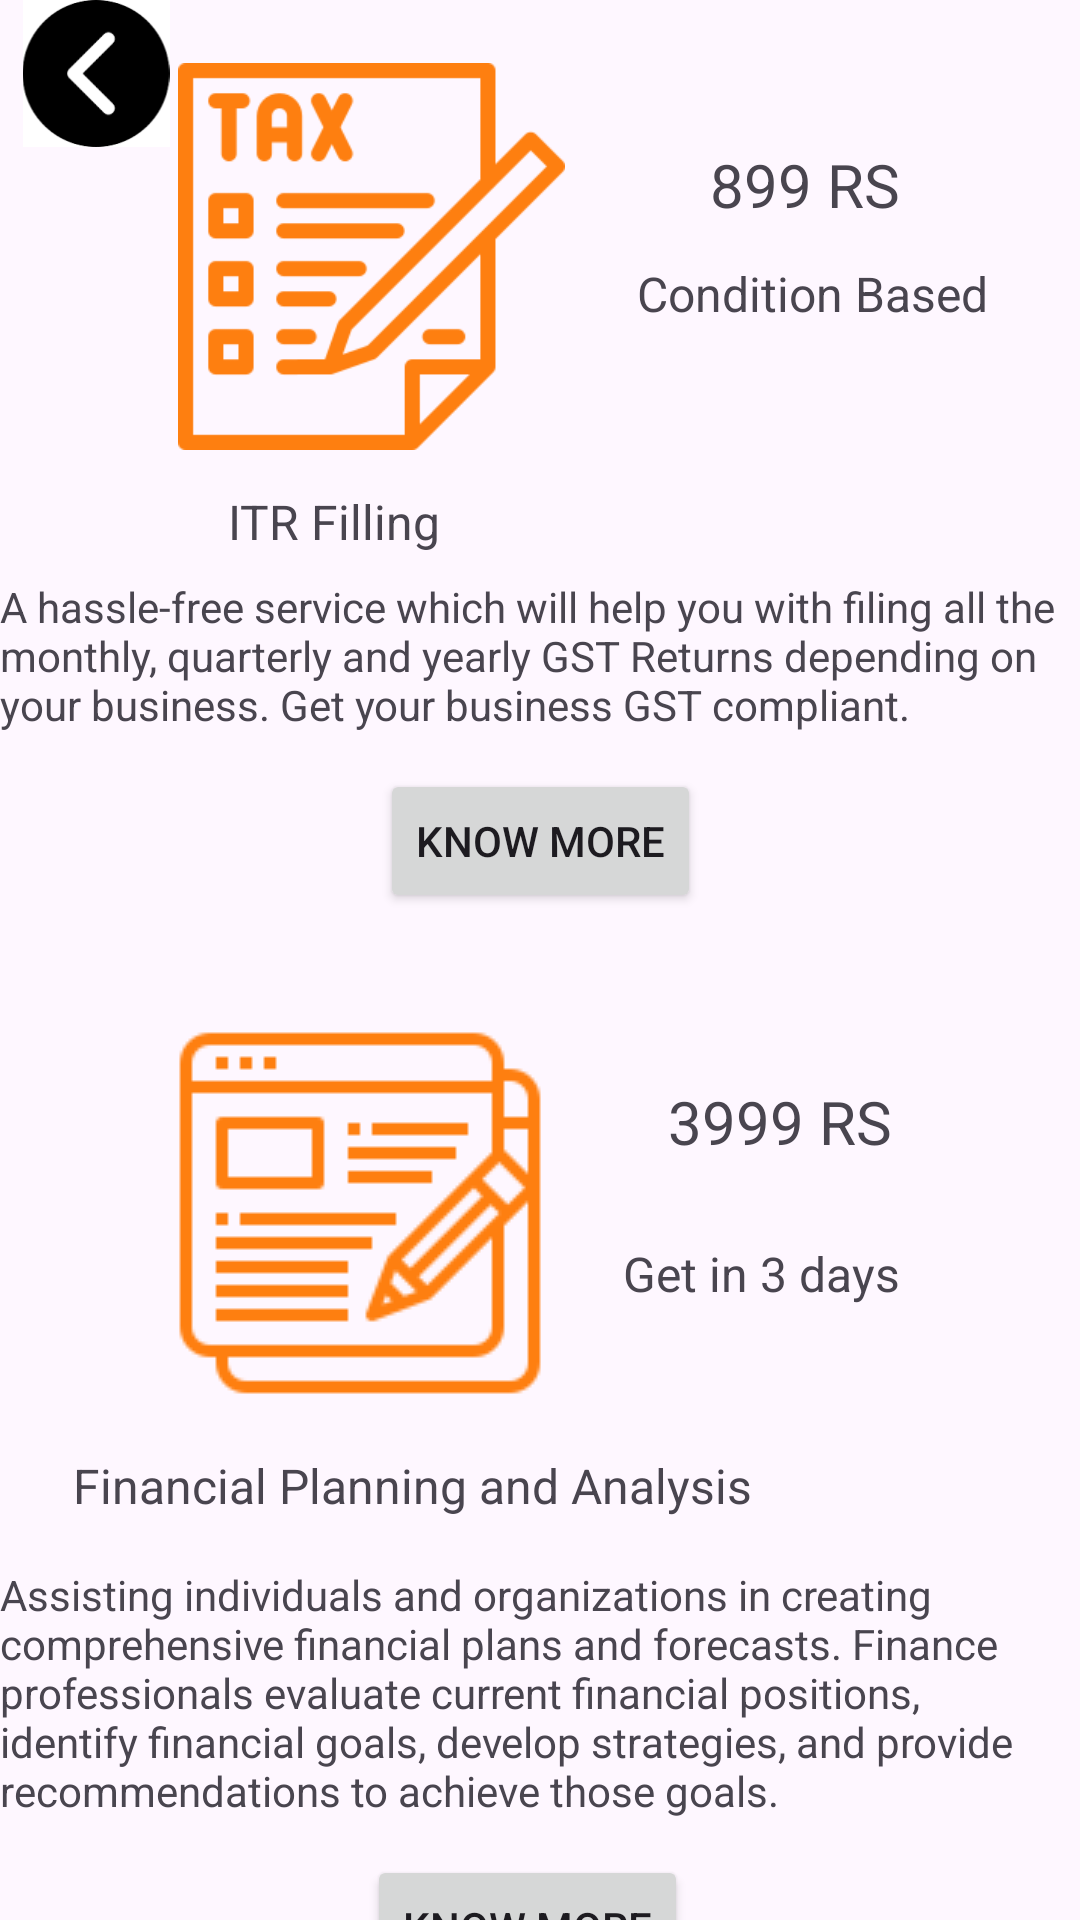

Write the Android layout XML for this screen, with the resource values it uses.
<!-- AndroidManifest.xml: application theme Theme.Bizgrowthh -->
<!-- res/layout/finance_services.xml -->
<?xml version="1.0" encoding="utf-8"?>
<androidx.constraintlayout.widget.ConstraintLayout xmlns:android="http://schemas.android.com/apk/res/android"
    xmlns:app="http://schemas.android.com/apk/res-auto"
    xmlns:tools="http://schemas.android.com/tools"
    android:layout_width="match_parent"
    android:layout_height="match_parent"
    tools:context=".ServicesFinance">

    <ImageView
        android:id="@+id/imageView13"
        android:layout_width="64dp"
        android:layout_height="49dp"
        android:layout_marginEnd="8dp"
        app:layout_constraintBottom_toTopOf="@+id/textView7"
        app:layout_constraintEnd_toStartOf="@+id/imageView9"
        app:layout_constraintHorizontal_bias="0.0"
        app:layout_constraintStart_toStartOf="parent"
        app:layout_constraintTop_toTopOf="parent"
        app:layout_constraintVertical_bias="0.0"
        app:srcCompat="@drawable/img_26" />

    <ImageView
        android:id="@+id/imageView9"
        android:layout_width="129dp"
        android:layout_height="139dp"
        android:layout_marginTop="16dp"
        app:layout_constraintEnd_toEndOf="parent"
        app:layout_constraintHorizontal_bias="0.257"
        app:layout_constraintStart_toStartOf="parent"
        app:layout_constraintTop_toTopOf="parent"
        app:srcCompat="@drawable/img_15" />

    <TextView
        android:id="@+id/textView6"
        android:layout_width="wrap_content"
        android:layout_height="wrap_content"
        android:layout_marginTop="8dp"
        android:text="A hassle-free service which will help you with filing all the monthly, quarterly and yearly GST Returns depending on your business. Get your business GST compliant."
        app:layout_constraintEnd_toEndOf="parent"
        app:layout_constraintHorizontal_bias="0.0"
        app:layout_constraintStart_toStartOf="parent"
        app:layout_constraintTop_toBottomOf="@+id/textView7" />

    <TextView
        android:id="@+id/textView7"
        android:layout_width="wrap_content"
        android:layout_height="wrap_content"
        android:layout_marginTop="8dp"
        android:text="ITR Filling"
        android:textSize="16sp"
        app:layout_constraintEnd_toEndOf="parent"
        app:layout_constraintHorizontal_bias="0.263"
        app:layout_constraintStart_toStartOf="parent"
        app:layout_constraintTop_toBottomOf="@+id/imageView9" />

    <ImageView
        android:id="@+id/imageView10"
        android:layout_width="wrap_content"
        android:layout_height="wrap_content"
        android:layout_marginStart="32dp"
        android:layout_marginTop="36dp"
        app:layout_constraintEnd_toStartOf="@+id/textView12"
        app:layout_constraintStart_toStartOf="parent"
        app:layout_constraintTop_toBottomOf="@+id/button2"
        app:srcCompat="@drawable/img_16" />

    <TextView
        android:id="@+id/textView8"
        android:layout_width="wrap_content"
        android:layout_height="wrap_content"
        android:layout_marginTop="16dp"
        android:text="Financial Planning and Analysis"
        android:textSize="16sp"
        app:layout_constraintEnd_toEndOf="parent"
        app:layout_constraintHorizontal_bias="0.181"
        app:layout_constraintStart_toStartOf="parent"
        app:layout_constraintTop_toBottomOf="@+id/imageView10" />

    <TextView
        android:id="@+id/textView9"
        android:layout_width="wrap_content"
        android:layout_height="wrap_content"
        android:layout_marginTop="16dp"
        android:text="Assisting individuals and organizations in creating comprehensive financial plans and forecasts. Finance professionals evaluate current financial positions, identify financial goals, develop strategies, and provide recommendations to achieve those goals."
        app:layout_constraintEnd_toEndOf="parent"
        app:layout_constraintHorizontal_bias="0.0"
        app:layout_constraintStart_toStartOf="parent"
        app:layout_constraintTop_toBottomOf="@+id/textView8" />

    <TextView
        android:id="@+id/textView10"
        android:layout_width="wrap_content"
        android:layout_height="wrap_content"
        android:layout_marginTop="48dp"
        android:text="899 RS"
        android:textSize="20sp"
        app:layout_constraintEnd_toEndOf="parent"
        app:layout_constraintHorizontal_bias="0.445"
        app:layout_constraintStart_toEndOf="@+id/imageView9"
        app:layout_constraintTop_toTopOf="parent" />

    <Button
        android:id="@+id/button2"
        android:layout_width="wrap_content"
        android:layout_height="wrap_content"
        android:layout_marginTop="12dp"
        android:text="Know more"
        app:layout_constraintEnd_toEndOf="parent"
        app:layout_constraintStart_toStartOf="parent"
        app:layout_constraintTop_toBottomOf="@+id/textView6" />

    <Button
        android:id="@+id/button3"
        android:layout_width="wrap_content"
        android:layout_height="wrap_content"
        android:layout_marginTop="12dp"
        android:text="Know more"
        app:layout_constraintEnd_toEndOf="parent"
        app:layout_constraintHorizontal_bias="0.484"
        app:layout_constraintStart_toStartOf="parent"
        app:layout_constraintTop_toBottomOf="@+id/textView9" />

    <Button
        android:id="@+id/button4"
        android:layout_width="wrap_content"
        android:layout_height="wrap_content"
        android:text="Load more"
        app:layout_constraintBottom_toBottomOf="parent"
        app:layout_constraintEnd_toEndOf="parent"
        app:layout_constraintHorizontal_bias="0.479"
        app:layout_constraintStart_toStartOf="parent"
        app:layout_constraintTop_toBottomOf="@+id/button3"
        app:layout_constraintVertical_bias="0.25" />

    <TextView
        android:id="@+id/textView11"
        android:layout_width="wrap_content"
        android:layout_height="wrap_content"
        android:layout_marginTop="12dp"
        android:text="Condition Based"
        android:textSize="16sp"
        app:layout_constraintEnd_toEndOf="parent"
        app:layout_constraintHorizontal_bias="0.44"
        app:layout_constraintStart_toEndOf="@+id/imageView9"
        app:layout_constraintTop_toBottomOf="@+id/textView10" />

    <TextView
        android:id="@+id/textView12"
        android:layout_width="wrap_content"
        android:layout_height="wrap_content"
        android:layout_marginTop="16dp"
        android:layout_marginEnd="60dp"
        android:text="Get in 3 days"
        android:textSize="16sp"
        app:layout_constraintBottom_toTopOf="@+id/textView9"
        app:layout_constraintEnd_toEndOf="parent"
        app:layout_constraintTop_toBottomOf="@+id/textView13"
        app:layout_constraintVertical_bias="0.105" />

    <TextView
        android:id="@+id/textView13"
        android:layout_width="wrap_content"
        android:layout_height="wrap_content"
        android:layout_marginTop="56dp"
        android:text="3999 RS"
        android:textSize="20sp"
        app:layout_constraintEnd_toEndOf="parent"
        app:layout_constraintHorizontal_bias="0.38"
        app:layout_constraintStart_toEndOf="@+id/imageView10"
        app:layout_constraintTop_toBottomOf="@+id/button2" />
</androidx.constraintlayout.widget.ConstraintLayout>
<!-- resources referenced by this layout -->
<resources>
  <!-- drawable img_15: png bitmap (drawable, 7449 bytes) -->
  <!-- drawable img_16: png bitmap (drawable, 2673 bytes) -->
  <!-- drawable img_26: png bitmap (drawable, 2548 bytes) -->
  <style name="Theme.Bizgrowthh" parent="Base.Theme.Bizgrowthh" />
  <style name="Base.Theme.Bizgrowthh" parent="Theme.Material3.DayNight.NoActionBar">
          
          
      </style>
</resources>
